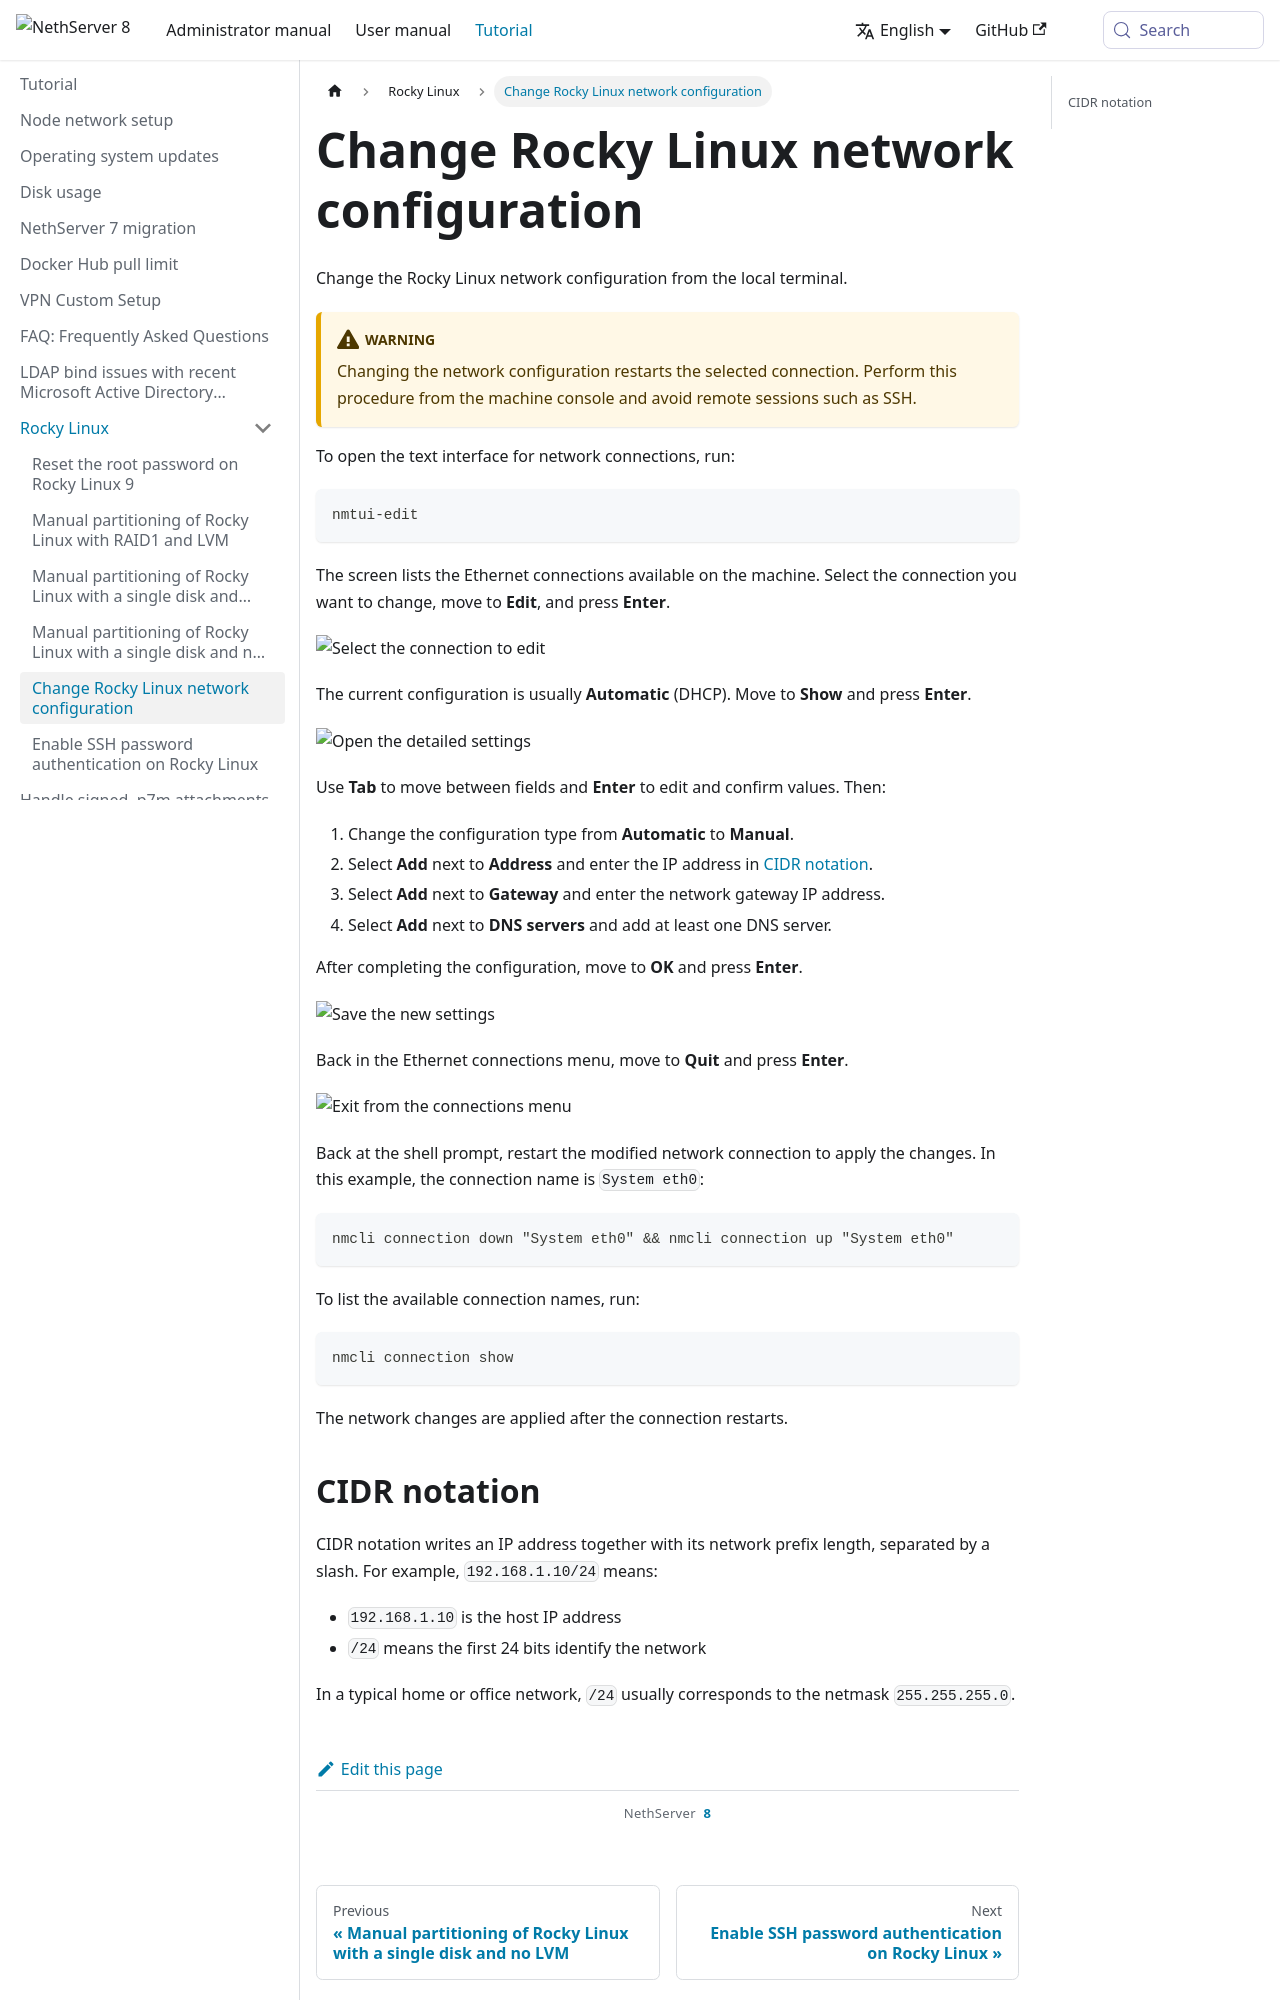

repository: NethServer/ns8-docs · page: pr-preview/pr-307/docs/tutorial/rocky_linux/rocky-linux-network-configuration.html · generator: docusaurus

---
title: "Change Rocky Linux network configuration"
sidebar_position: 99
---
# Change Rocky Linux network configuration

Change the Rocky Linux network configuration from the local terminal.

:::warning
Changing the network configuration restarts the selected connection. Perform this procedure
from the machine console and avoid remote sessions such as SSH.
:::

To open the text interface for network connections, run:

```bash
nmtui-edit
```

The screen lists the Ethernet connections available on the machine. Select the connection you
want to change, move to **Edit**, and press **Enter**.

![Select the connection to edit](/_static/tutorial/rocky-linux-network-configuration/select-connection.png)

The current configuration is usually **Automatic** (DHCP). Move to **Show** and press
**Enter**.

![Open the detailed settings](/_static/tutorial/rocky-linux-network-configuration/show-settings.png)

Use **Tab** to move between fields and **Enter** to edit and confirm values. Then:

1. Change the configuration type from **Automatic** to **Manual**.
2. Select **Add** next to **Address** and enter the IP address in [CIDR notation](#cidr-notation).
3. Select **Add** next to **Gateway** and enter the network gateway IP address.
4. Select **Add** next to **DNS servers** and add at least one DNS server.

After completing the configuration, move to **OK** and press **Enter**.

![Save the new settings](/_static/tutorial/rocky-linux-network-configuration/save-settings.png)

Back in the Ethernet connections menu, move to **Quit** and press **Enter**.

![Exit from the connections menu](/_static/tutorial/rocky-linux-network-configuration/quit-menu.png)

Back at the shell prompt, restart the modified network connection to apply the changes.
In this example, the connection name is `System eth0`:

```bash
nmcli connection down "System eth0" && nmcli connection up "System eth0"
```

To list the available connection names, run:

```bash
nmcli connection show
```

The network changes are applied after the connection restarts.
